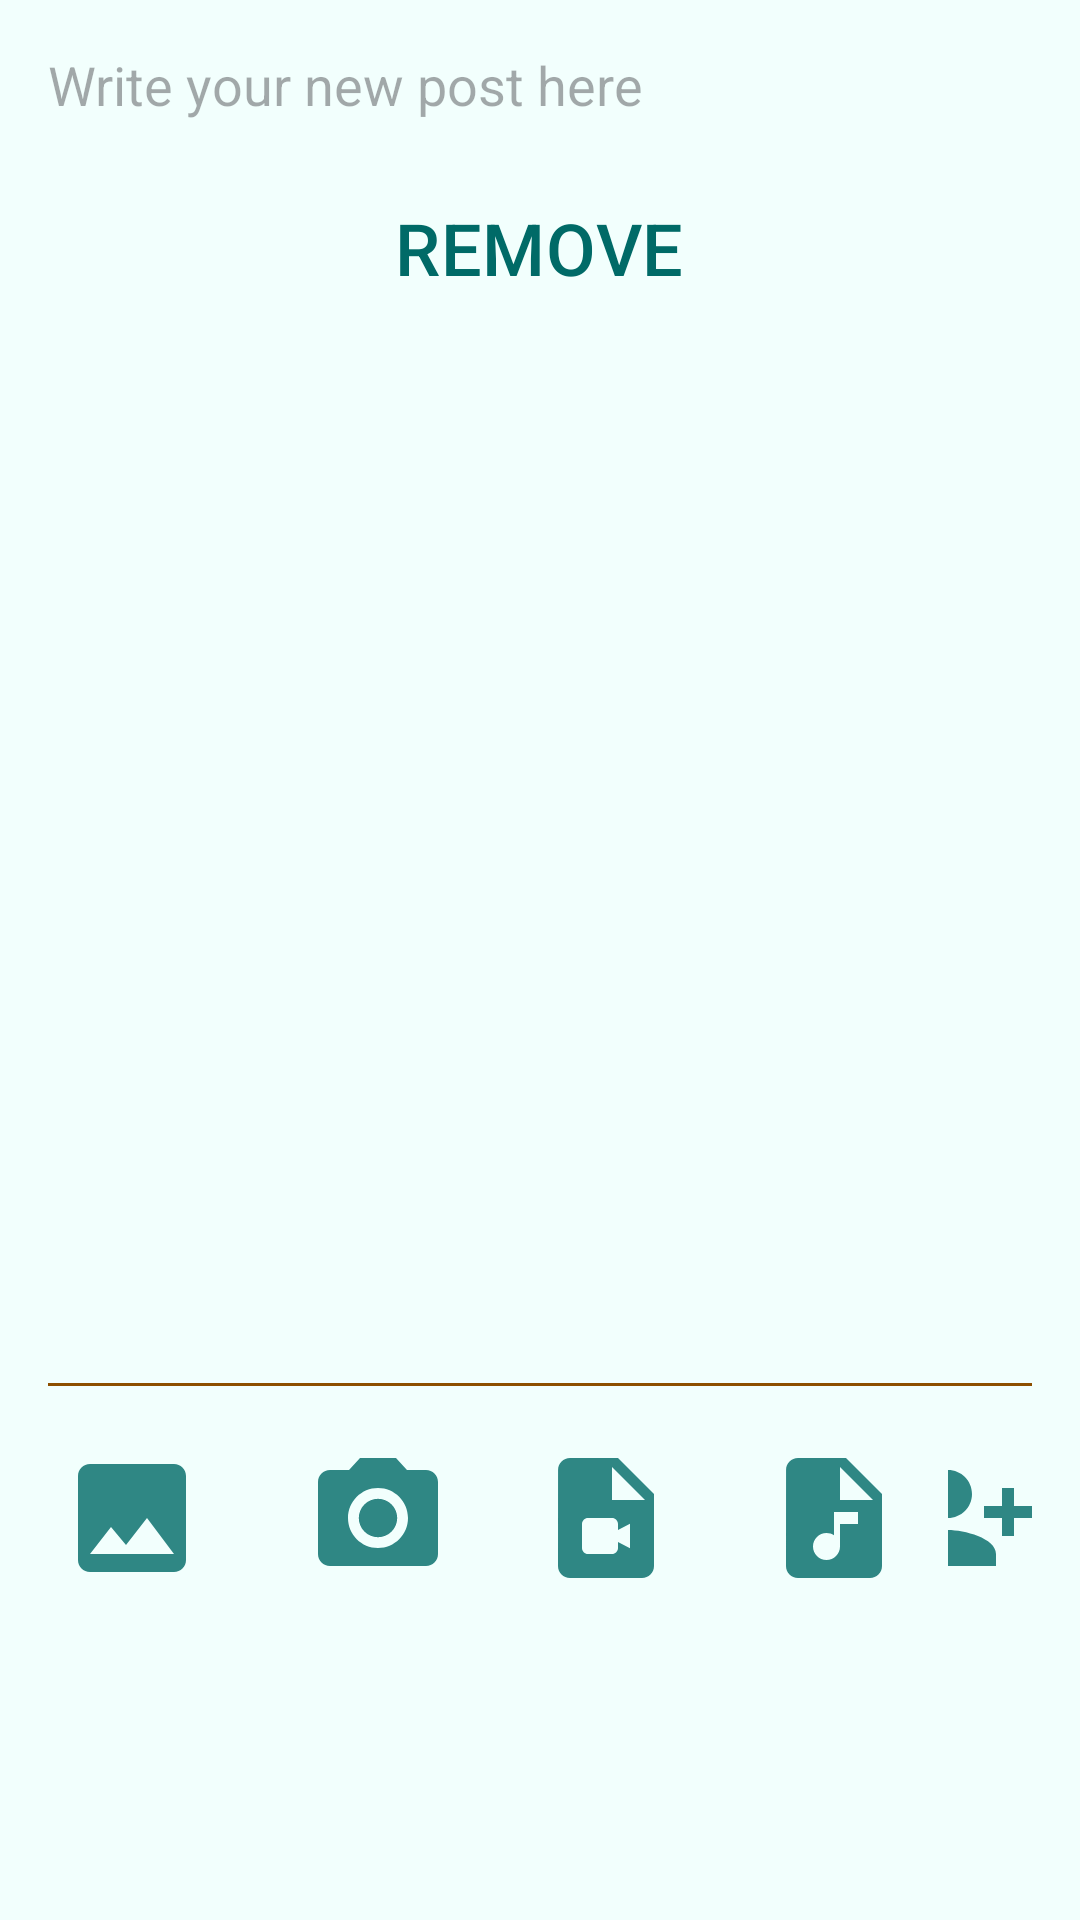

Android layout source for this screen:
<!-- AndroidManifest.xml: application theme Theme.Workmeet -->
<!-- res/layout/fragment_new_post.xml -->
<?xml version="1.0" encoding="utf-8"?>
<androidx.constraintlayout.widget.ConstraintLayout xmlns:android="http://schemas.android.com/apk/res/android"
    xmlns:app="http://schemas.android.com/apk/res-auto"
    xmlns:tools="http://schemas.android.com/tools"
    android:layout_width="match_parent"
    android:layout_height="match_parent"
    tools:context=".ui.NewPostFragment">

    <ScrollView
        android:id="@+id/scrollView"
        android:layout_width="0dp"
        android:layout_height="0dp"
        app:layout_constraintBottom_toTopOf="@id/divider"
        app:layout_constraintEnd_toEndOf="parent"
        app:layout_constraintStart_toStartOf="parent"
        app:layout_constraintTop_toTopOf="parent">

        <LinearLayout
            android:layout_width="match_parent"
            android:layout_height="wrap_content"
            android:orientation="vertical">

            <EditText
                android:id="@+id/edit"
                android:hint="Write your new post here"
                android:layout_width="match_parent"
                android:layout_height="wrap_content"
                android:background="@android:color/transparent"
                android:inputType="textMultiLine"
                android:padding="@dimen/common_spacing" />

            <FrameLayout
                android:id="@+id/photoContainer"
                android:layout_width="match_parent"
                android:layout_height="wrap_content">

                <ImageView
                    android:id="@+id/photo"
                    android:layout_width="wrap_content"
                    android:layout_height="wrap_content"
                    android:layout_gravity="center_horizontal"
                    android:contentDescription="@string/description_photo" />

                <com.google.android.material.button.MaterialButton
                    android:id="@+id/removePhoto"
                    style="@style/Widget.Material3.Button.TextButton"
                    android:layout_width="wrap_content"
                    android:layout_height="wrap_content"
                    android:layout_gravity="center_horizontal|bottom"
                    android:text="@string/remove"
                    android:textAllCaps="true"
                    android:textSize="@dimen/text_size_large"/>
            </FrameLayout>
        </LinearLayout>
    </ScrollView>
    <View
        android:id="@+id/divider"
        android:layout_width="0dp"
        android:layout_height="1dp"
        android:layout_marginStart="@dimen/common_spacing"
        android:layout_marginEnd="@dimen/common_spacing"
        android:background="@color/md_theme_light_secondary"
        app:layout_constraintBottom_toTopOf="@id/buttonPanel"
        app:layout_constraintEnd_toEndOf="parent"
        app:layout_constraintStart_toStartOf="parent" />

    <LinearLayout
        android:id="@+id/buttonPanel"
        android:layout_width="0dp"
        android:layout_height="wrap_content"
        android:orientation="horizontal"
        android:layout_marginBottom="@dimen/margin_fab"
        app:layout_constraintBottom_toBottomOf="parent"
        app:layout_constraintEnd_toEndOf="parent"
        app:layout_constraintStart_toStartOf="parent">

        <com.google.android.material.button.MaterialButton
            android:id="@+id/pickPhoto"
            style="@style/Widget.Material3.Button.IconButton"
            android:layout_width="wrap_content"
            android:layout_height="wrap_content"
            android:contentDescription="@string/description_select_photo"
            android:padding="@dimen/common_spacing"
            app:icon="@drawable/baseline_photo_24"
            app:iconSize="@dimen/icon_button_min_size"
            app:iconGravity="end|start"/>

        <com.google.android.material.button.MaterialButton
            android:id="@+id/takePhoto"
            style="@style/Widget.Material3.Button.IconButton"
            android:layout_width="wrap_content"
            android:layout_height="wrap_content"
            android:contentDescription="@string/description_take_photo"
            app:icon="@drawable/baseline_camera_alt_24"
            app:iconSize="@dimen/icon_button_min_size"
            app:iconGravity="end|start"/>

        <com.google.android.material.button.MaterialButton
            android:id="@+id/addVideo"
            style="@style/Widget.Material3.Button.IconButton"
            android:layout_width="wrap_content"
            android:layout_height="wrap_content"
            android:contentDescription="@string/description_add_video"

            app:icon="@drawable/baseline_video_file_24"
            app:iconSize="@dimen/icon_button_min_size"
            app:iconGravity="end|start"/>

        <com.google.android.material.button.MaterialButton
            android:id="@+id/addAudio"
            style="@style/Widget.Material3.Button.IconButton"
            android:layout_width="wrap_content"
            android:layout_height="wrap_content"
            android:contentDescription="@string/description_add_audio"
            app:icon="@drawable/baseline_audio_file_24"
            app:iconSize="@dimen/icon_button_min_size"
            app:iconGravity="end|start"/>

        <com.google.android.material.button.MaterialButton
            android:id="@+id/addMentioned"
            style="@style/Widget.Material3.Button.IconButton"
            android:layout_width="wrap_content"
            android:layout_height="wrap_content"
            android:contentDescription="@string/description_mention"
            app:icon="@drawable/baseline_person_add_alt_1_24"
            app:iconSize="@dimen/icon_button_min_size"
            app:iconGravity="end|start"/>
    </LinearLayout>


</androidx.constraintlayout.widget.ConstraintLayout>
<!-- resources referenced by this layout -->
<resources>
  <color name="md_theme_light_secondary">#8D4F00</color>
  <dimen name="common_spacing">16dp</dimen>
  <dimen name="icon_button_min_size">48dp</dimen>
  <dimen name="margin_fab">90dp</dimen>
  <dimen name="text_size_large">24sp</dimen>
  <!-- drawable baseline_person_add_alt_1_24 (drawable) -->
  <vector android:alpha="0.81" android:height="24dp"
      android:tint="#000000" android:viewportHeight="24"
      android:viewportWidth="24" android:width="24dp" xmlns:android="http://schemas.android.com/apk/res/android">
      <path android:fillColor="@android:color/white" android:pathData="M13,8c0,-2.21 -1.79,-4 -4,-4S5,5.79 5,8s1.79,4 4,4S13,10.21 13,8zM15,10v2h3v3h2v-3h3v-2h-3V7h-2v3H15zM1,18v2h16v-2c0,-2.66 -5.33,-4 -8,-4S1,15.34 1,18z"/>
  </vector>
  <!-- drawable baseline_photo_24 (drawable) -->
  <vector android:alpha="0.81" android:height="24dp"
      android:tint="#000000" android:viewportHeight="24"
      android:viewportWidth="24" android:width="24dp" xmlns:android="http://schemas.android.com/apk/res/android">
      <path android:fillColor="@android:color/white" android:pathData="M21,19V5c0,-1.1 -0.9,-2 -2,-2H5c-1.1,0 -2,0.9 -2,2v14c0,1.1 0.9,2 2,2h14c1.1,0 2,-0.9 2,-2zM8.5,13.5l2.5,3.01L14.5,12l4.5,6H5l3.5,-4.5z"/>
  </vector>
  <!-- drawable baseline_video_file_24 (drawable) -->
  <vector android:alpha="0.81" android:height="24dp"
      android:tint="#000000" android:viewportHeight="24"
      android:viewportWidth="24" android:width="24dp" xmlns:android="http://schemas.android.com/apk/res/android">
      <path android:fillColor="@android:color/white" android:pathData="M14,2H6.01c-1.1,0 -2,0.89 -2,2L4,20c0,1.1 0.9,2 2,2h12c1.1,0 2,-0.9 2,-2V8L14,2zM13,9V3.5L18.5,9H13zM14,14l2,-1.06v4.12L14,16v1c0,0.55 -0.45,1 -1,1H9c-0.55,0 -1,-0.45 -1,-1v-4c0,-0.55 0.45,-1 1,-1h4c0.55,0 1,0.45 1,1V14z"/>
  </vector>
  <string name="description_add_audio">Add audio</string>
  <string name="description_add_video">Add video</string>
  <string name="description_mention">Mention a user</string>
  <string name="description_photo">It is a photo</string>
  <string name="description_select_photo">Select photo please</string>
  <string name="description_take_photo">Take photo please</string>
  <string name="remove">Remove</string>
  <color name="md_theme_light_primary">#006A67</color>
  <color name="md_theme_light_onPrimary">#FFFFFF</color>
  <color name="md_theme_light_primaryContainer">#70F7F1</color>
  <color name="md_theme_light_onPrimaryContainer">#00201F</color>
  <color name="md_theme_light_onSecondary">#FFFFFF</color>
  <color name="md_theme_light_secondaryContainer">#FFDCC0</color>
  <color name="md_theme_light_onSecondaryContainer">#2D1600</color>
  <color name="md_theme_light_tertiary">#006A67</color>
  <color name="md_theme_light_onTertiary">#FFFFFF</color>
  <color name="md_theme_light_tertiaryContainer">#6BF7F1</color>
  <color name="md_theme_light_onTertiaryContainer">#00201F</color>
  <color name="md_theme_light_error">#BA1A1A</color>
  <color name="md_theme_light_errorContainer">#FFDAD6</color>
  <color name="md_theme_light_onError">#FFFFFF</color>
  <color name="md_theme_light_onErrorContainer">#410002</color>
  <color name="md_theme_light_background">#F2FFFD</color>
  <color name="md_theme_light_onBackground">#00201E</color>
  <color name="md_theme_light_surface">#F2FFFD</color>
  <color name="md_theme_light_onSurface">#00201E</color>
  <color name="md_theme_light_surfaceVariant">#DAE5E3</color>
  <color name="md_theme_light_onSurfaceVariant">#3F4948</color>
  <color name="md_theme_light_outline">#6F7978</color>
  <color name="md_theme_light_inverseOnSurface">#B1FFF8</color>
  <color name="md_theme_light_inverseSurface">#003734</color>
  <color name="md_theme_light_inversePrimary">#4EDAD5</color>
</resources>
